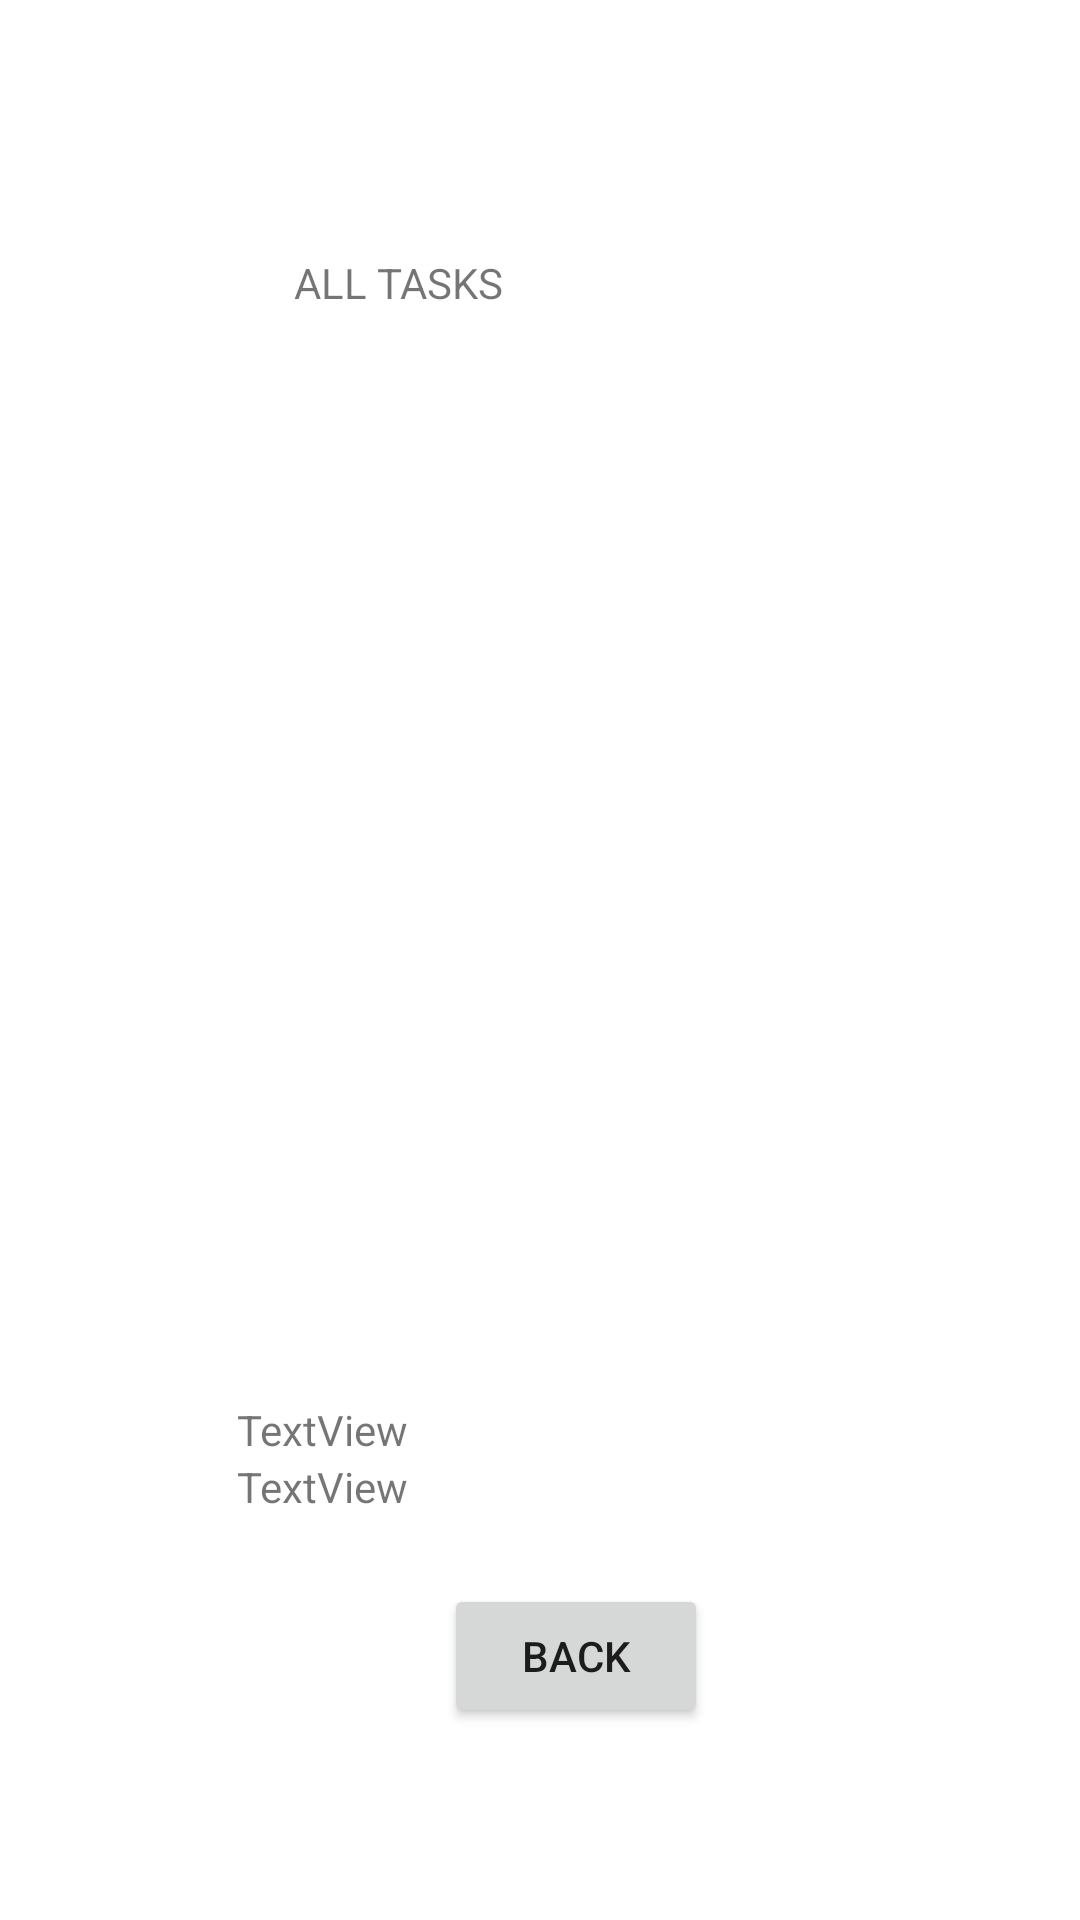

The Android layout XML behind this screen, and the referenced resources:
<!-- AndroidManifest.xml: application theme Theme.TaskMaster -->
<!-- res/layout/activity_all_task.xml -->
<?xml version="1.0" encoding="utf-8"?>
<androidx.constraintlayout.widget.ConstraintLayout xmlns:android="http://schemas.android.com/apk/res/android"
    xmlns:app="http://schemas.android.com/apk/res-auto"
    xmlns:tools="http://schemas.android.com/tools"
    android:layout_width="match_parent"
    android:layout_height="match_parent"
    tools:context=".AllTask">

    
    
    
    
    
    
    
    
    
    
    <TextView
        android:id="@+id/textView"
        android:layout_width="wrap_content"
        android:layout_height="wrap_content"
        android:layout_marginStart="39dp"
        android:text="@string/allTask"
        app:layout_constraintBottom_toTopOf="@+id/imageView2"
        app:layout_constraintStart_toStartOf="@+id/imageView2"
        app:layout_constraintTop_toTopOf="@+id/imageView2" />

    <TextView
        android:id="@+id/textTitle"
        android:layout_width="wrap_content"
        android:layout_height="wrap_content"
        android:layout_marginStart="20dp"
        android:text="TextView"
        app:layout_constraintBottom_toTopOf="@+id/textDesc"
        app:layout_constraintStart_toStartOf="@+id/imageView2"
        app:layout_constraintTop_toBottomOf="@+id/imageView2" />

    <TextView
        android:id="@+id/textDesc"
        android:layout_width="wrap_content"
        android:layout_height="wrap_content"
        android:layout_marginBottom="23dp"
        android:text="TextView"
        app:layout_constraintBottom_toTopOf="@+id/backButton"
        app:layout_constraintStart_toStartOf="@+id/textTitle"
        app:layout_constraintTop_toBottomOf="@+id/textTitle" />

    <ImageView
        android:id="@+id/imageView2"
        android:layout_width="0dp"
        android:layout_height="0dp"
        android:layout_marginStart="59dp"
        android:layout_marginTop="94dp"
        android:layout_marginEnd="59dp"
        android:layout_marginBottom="32dp"
        app:layout_constraintBottom_toTopOf="@+id/textTitle"
        app:layout_constraintEnd_toEndOf="parent"
        app:layout_constraintStart_toStartOf="parent"
        app:layout_constraintTop_toTopOf="parent"
        app:srcCompat="@drawable/task" />

    <Button
        android:id="@+id/backButton"
        android:layout_width="wrap_content"
        android:layout_height="wrap_content"
        android:layout_marginStart="12dp"
        android:layout_marginBottom="64dp"
        android:text="@string/back"
        app:layout_constraintBottom_toBottomOf="parent"
        app:layout_constraintStart_toEndOf="@+id/textDesc"
        app:layout_constraintTop_toBottomOf="@+id/textDesc" />
</androidx.constraintlayout.widget.ConstraintLayout>
<!-- resources referenced by this layout -->
<resources>
  <string name="allTask">ALL TASKS</string>
  <string name="back">Back</string>
  <style name="Theme.TaskMaster" parent="Theme.MaterialComponents.DayNight.DarkActionBar">
          
          <item name="colorPrimary">@color/purple_500</item>
          <item name="colorPrimaryVariant">@color/purple_700</item>
          <item name="colorOnPrimary">@color/white</item>
          
          <item name="colorSecondary">@color/teal_200</item>
          <item name="colorSecondaryVariant">@color/teal_700</item>
          <item name="colorOnSecondary">@color/black</item>
          
          <item name="android:statusBarColor" tools:targetApi="l">?attr/colorPrimaryVariant</item>
          
      </style>
  <color name="purple_500">#FF6200EE</color>
  <color name="purple_700">#FF3700B3</color>
  <color name="white">#FFFFFFFF</color>
  <color name="teal_200">#FF03DAC5</color>
  <color name="teal_700">#FF018786</color>
  <color name="black">#FF000000</color>
</resources>
